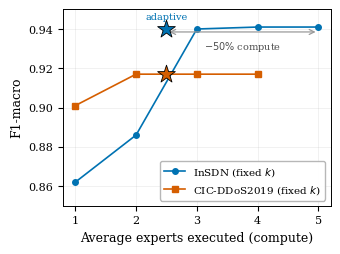
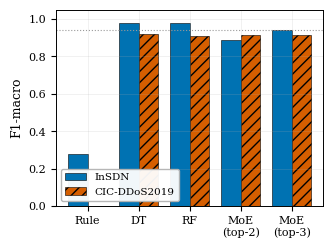
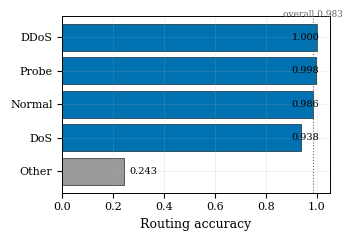
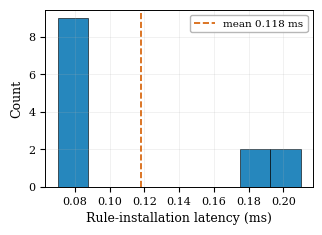

These figures' Python source, in order:
# ===== 0. 설정 & IEEE 스타일 =====
import numpy as np
import matplotlib.pyplot as plt
from matplotlib import rcParams

rcParams.update({
    'font.family':'serif', 'font.serif':['DejaVu Serif'],
    'font.size':9, 'axes.labelsize':9, 'axes.titlesize':9,
    'xtick.labelsize':8, 'ytick.labelsize':8, 'legend.fontsize':7.5,
    'axes.linewidth':0.7, 'lines.linewidth':1.3, 'savefig.dpi':600,
    'savefig.bbox':'tight', 'axes.grid':True, 'grid.alpha':0.25,
    'grid.linewidth':0.5, 'legend.framealpha':0.95, 'legend.edgecolor':'0.7'
})
# Okabe-Ito colorblind-safe
C_INSDN='#0072B2'   # blue
C_CIC  ='#D55E00'   # vermillion
GRAY   ='#9a9a9a'
print('style ready')

# ===== 1. 결과 값 (여기 숫자만 바꾸면 그림이 갱신됨) =====
# InSDN: experts 1..5 (N=5),  CIC-DDoS2019: experts 1..4 (N=4)
insdn_k = [1,2,3,4,5];  insdn_f1 = [0.862, 0.886, 0.940, 0.941, 0.941]
cic_k   = [1,2,3,4];    cic_f1   = [0.901, 0.917, 0.917, 0.917]
adaptive_insdn = (2.50, 0.940)   # (avg experts, F1)
adaptive_cic   = (2.50, 0.917)

# 모델 비교 (F1-macro)
models = ['Rule','DT','RF','MoE\n(top-2)','MoE\n(top-3)']
f1_insdn = [0.276, 0.981, 0.977, 0.886, 0.940]
f1_cic   = [np.nan, 0.918, 0.908, 0.917, 0.917]

# 라우팅 정확도 (InSDN, 클래스별)
route_cls = ['DDoS','Probe','Normal','DoS','Other']
route_acc = [0.9998, 0.998, 0.986, 0.938, 0.243]
route_overall = 0.983

# 룰 설치 지연 (ms) — events.csv의 14건
latency = [0.08,0.07,0.07,0.07,0.07,0.07,0.08,0.21,0.20,0.08,0.08,0.19,0.19]
latency_mean = 0.118
print('values loaded')

# ===== 2. Fig: Load-Adaptive Top-k Pareto (핵심 그림) =====
fig,ax=plt.subplots(figsize=(3.45,2.55))
ax.plot(insdn_k,insdn_f1,'o-',color=C_INSDN,ms=4,lw=1.2,label='InSDN (fixed $k$)',zorder=2)
ax.plot(cic_k,cic_f1,'s-',color=C_CIC,ms=4,lw=1.2,label='CIC-DDoS2019 (fixed $k$)',zorder=2)
ax.scatter([adaptive_insdn[0]],[adaptive_insdn[1]],marker='*',s=180,color=C_INSDN,edgecolor='black',lw=0.6,zorder=5)
ax.scatter([adaptive_cic[0]],[adaptive_cic[1]],marker='*',s=180,color=C_CIC,edgecolor='black',lw=0.6,zorder=5)
# -50% compute 주석 (InSDN: full=5 -> adaptive=2.5)
yv=adaptive_insdn[1]-0.0015
ax.annotate('', xy=(adaptive_insdn[0],yv), xytext=(insdn_k[-1],yv),
            arrowprops=dict(arrowstyle='<->',color=GRAY,lw=0.9))
save=100*(insdn_k[-1]-adaptive_insdn[0])/insdn_k[-1]
ax.text((adaptive_insdn[0]+insdn_k[-1])/2, yv-0.004, f'$-{save:.0f}\\%$ compute',
        ha='center',va='top',fontsize=7,color='0.3')
ax.text(adaptive_insdn[0],adaptive_insdn[1]+0.005,'adaptive',ha='center',fontsize=7,color=C_INSDN)
ax.set_xlabel('Average experts executed (compute)')
ax.set_ylabel('F1-macro'); ax.set_xticks([1,2,3,4,5]); ax.set_ylim(0.85,0.95)
ax.legend(loc='lower right')
fig.savefig('fig_adaptive_tradeoff.png'); plt.show()

# ===== 3. Fig: 모델별 탐지 성능 (두 데이터셋) =====
fig,ax=plt.subplots(figsize=(3.45,2.55))
x=np.arange(len(models)); w=0.38
ax.bar(x-w/2,f1_insdn,w,label='InSDN',color=C_INSDN,edgecolor='black',lw=0.4)
ax.bar(x+w/2,[0 if np.isnan(v) else v for v in f1_cic],w,label='CIC-DDoS2019',
       color=C_CIC,edgecolor='black',lw=0.4,hatch='///')
ax.set_ylabel('F1-macro'); ax.set_ylim(0,1.05)
ax.set_xticks(x); ax.set_xticklabels(models)
ax.axhline(0.94,ls=':',color=GRAY,lw=0.8)
ax.legend(loc='lower left')
fig.savefig('fig_detect.png'); plt.show()

# ===== 4. Fig: 클래스별 라우팅 정확도 (InSDN) =====
fig,ax=plt.subplots(figsize=(3.45,2.3))
colors=[C_INSDN]*4+[GRAY]
ax.barh(range(len(route_cls)),route_acc,color=colors,edgecolor='black',lw=0.4)
ax.set_yticks(range(len(route_cls))); ax.set_yticklabels(route_cls)
ax.invert_yaxis(); ax.set_xlabel('Routing accuracy'); ax.set_xlim(0,1.05)
for i,v in enumerate(route_acc): ax.text(min(v+0.02,0.9),i,f'{v:.3f}',va='center',fontsize=7)
ax.axvline(route_overall,ls=':',color='0.4',lw=0.8)
ax.text(route_overall,-0.6,f'overall {route_overall:.3f}',fontsize=6.5,color='0.4',ha='center')
fig.savefig('fig_routing.png'); plt.show()

# ===== 5. Fig: 룰 설치 지연 히스토그램 =====
fig,ax=plt.subplots(figsize=(3.45,2.3))
ax.hist(latency,bins=8,color=C_INSDN,edgecolor='black',lw=0.5,alpha=0.85)
ax.axvline(latency_mean,ls='--',color=C_CIC,lw=1.2,label=f'mean {latency_mean:.3f} ms')
ax.set_xlabel('Rule-installation latency (ms)'); ax.set_ylabel('Count')
ax.legend(loc='upper right')
fig.savefig('fig_latency.png'); plt.show()

# ===== 6. (Colab) 그림 한꺼번에 내려받기 =====
try:
    from google.colab import files
    for f in ['fig_adaptive_tradeoff.png','fig_detect.png','fig_routing.png','fig_latency.png']:
        files.download(f)
except Exception as e:
    print('Colab 환경이 아니면 현재 폴더에 PNG가 저장되어 있습니다:', e)
